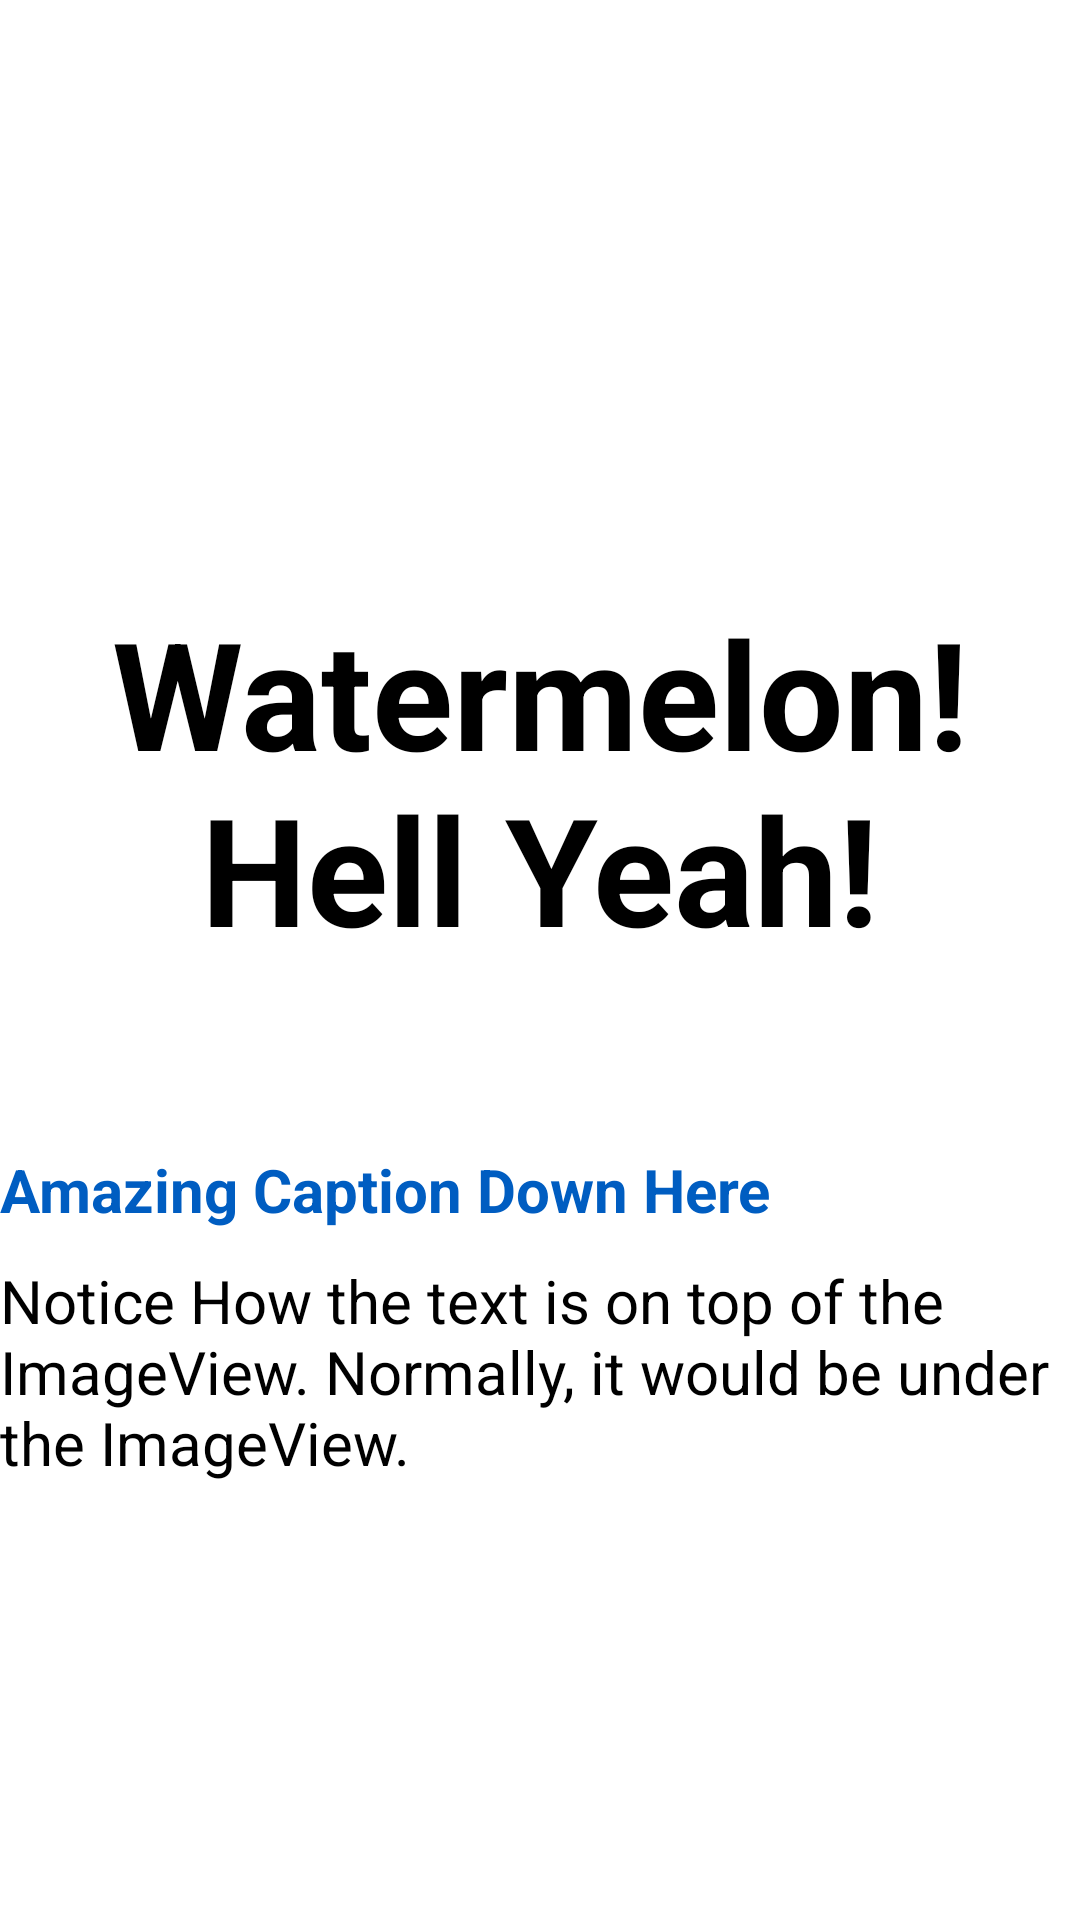

Here is an Android app screen rendered from its layout file. Give the layout XML and the strings, colors and styles it references.
<!-- AndroidManifest.xml: application theme Base.Theme.Views -->
<!-- res/layout/activity_frame_layout.xml -->
<?xml version="1.0" encoding="utf-8"?>
<androidx.appcompat.widget.LinearLayoutCompat xmlns:android="http://schemas.android.com/apk/res/android"
    xmlns:app="http://schemas.android.com/apk/res-auto"
    xmlns:tools="http://schemas.android.com/tools"
    android:layout_width="match_parent"
    android:layout_height="match_parent"
    android:orientation="vertical"
    tools:context=".Frame_Layout">


    <FrameLayout
        android:layout_width="wrap_content"
        android:layout_marginTop="110dp"
        android:layout_height="wrap_content">

        <ImageView

            android:layout_width="match_parent"
            android:layout_height="300dp"
            android:scaleType="fitCenter"
            android:src="@drawable/watermelon" />

        <TextView
            android:layout_width="wrap_content"
            android:layout_height="wrap_content"
            android:layout_gravity="center_vertical"
            android:gravity="center_horizontal"
            android:text="@string/watermelon_hell_yeah"
            android:textColor="@color/black"
            android:textSize="50dp"
            android:textStyle="bold" />

        <TextView
            android:layout_width="wrap_content"
            android:layout_height="wrap_content"
            android:layout_gravity="bottom"
            android:gravity="center"
            android:text="@string/amazing_caption_down_here"
            android:textColor="#005DC1"
            android:textSize="20dp"
            android:textStyle="bold" />
    </FrameLayout>

    <TextView
        android:layout_width="wrap_content"
        android:layout_height="wrap_content"
        android:layout_marginTop="10dp"
        android:text="@string/frame_desc"
        android:textColor="@color/black"
        android:textSize="20dp" />


</androidx.appcompat.widget.LinearLayoutCompat>
<!-- resources referenced by this layout -->
<resources>
  <color name="black">#FF000000</color>
  <string name="amazing_caption_down_here">Amazing Caption Down Here</string>
  <string name="frame_desc">Notice How the text is on top of the ImageView. Normally, it would be under the ImageView.</string>
  <string name="watermelon_hell_yeah">Watermelon! Hell Yeah!</string>
  <style name="Base.Theme.Views" parent="Theme.MaterialComponents.DayNight.DarkActionBar">
          
          
  
          <item name="colorPrimaryDark">#AE8200</item>
          <item name="colorPrimary">@color/special_yellow</item>
  
  
      </style>
  <color name="special_yellow">#D19D00</color>
</resources>
